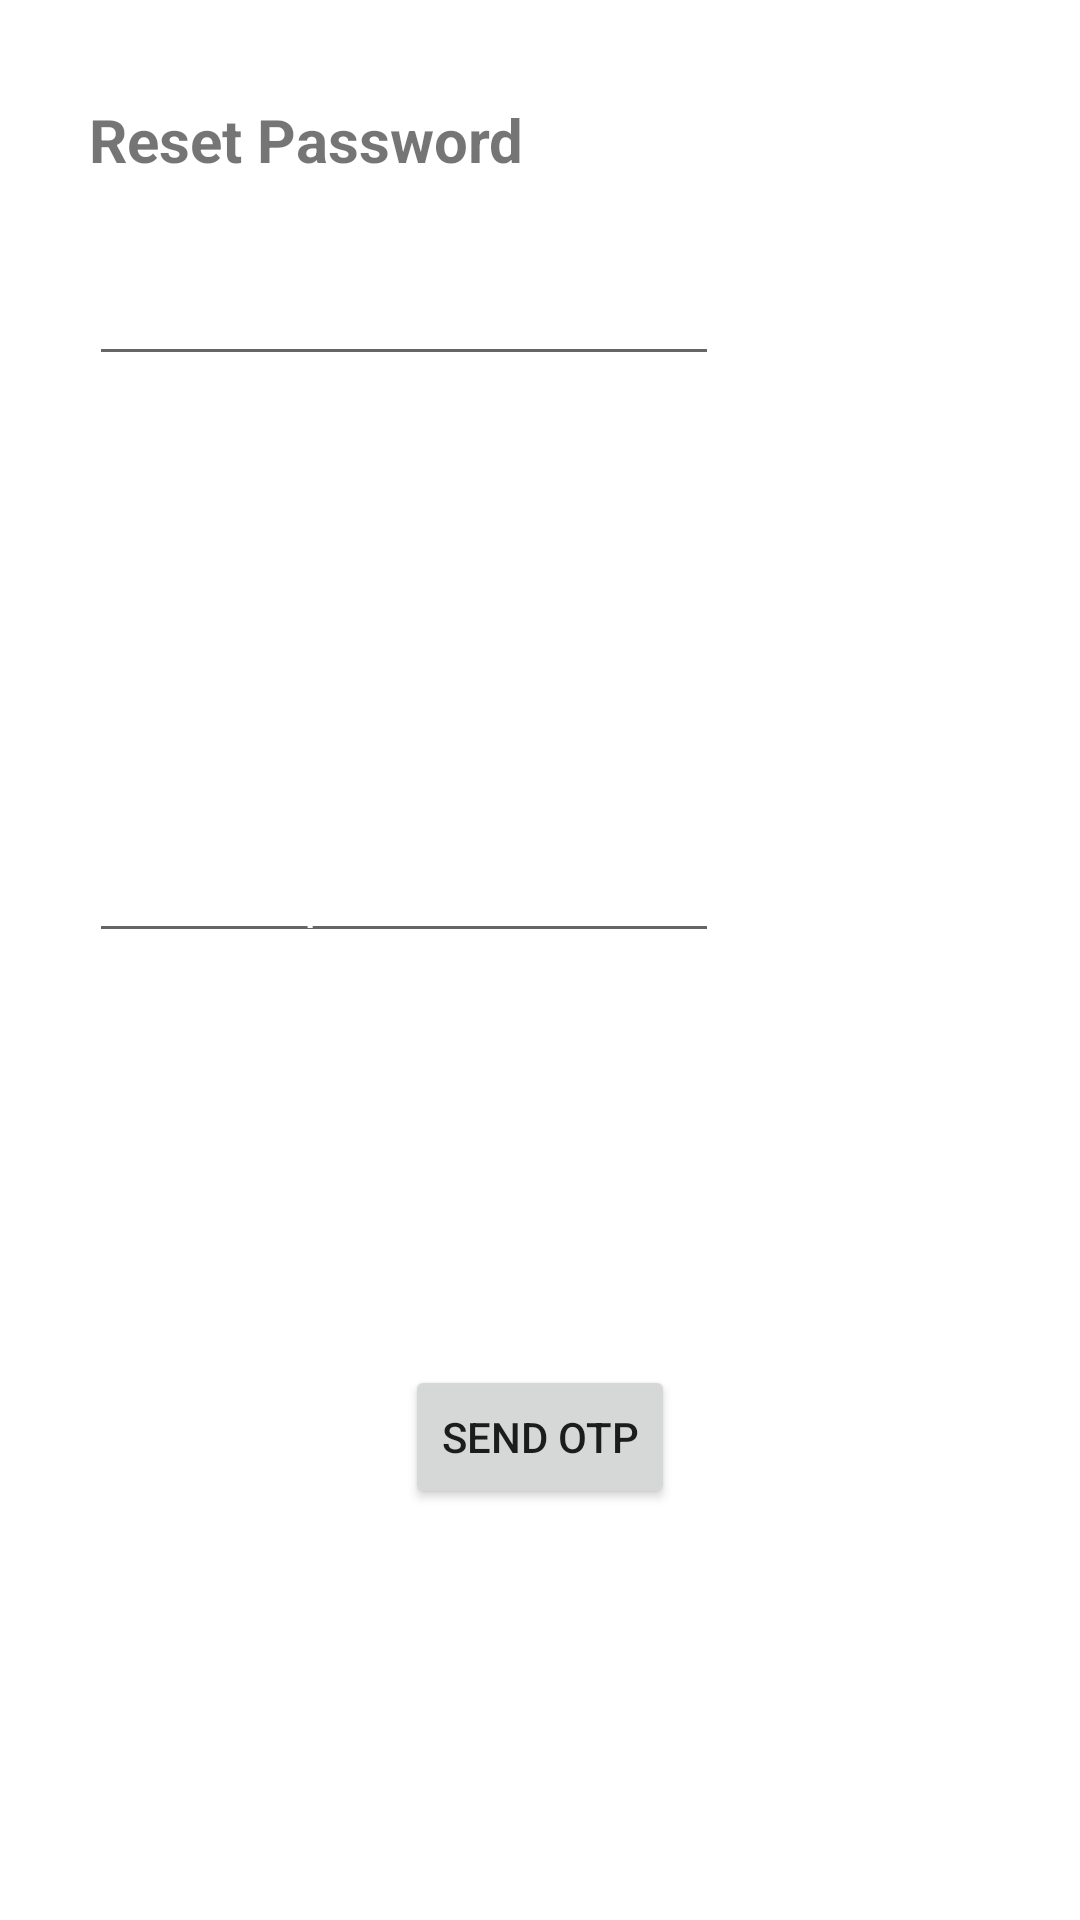

This screen was rendered from an Android layout file. Write that file and the resources it references.
<!-- AndroidManifest.xml: application theme Theme.AppL -->
<!-- res/layout/bottomsheetlayout.xml -->
<?xml version="1.0" encoding="utf-8"?>
<androidx.constraintlayout.widget.ConstraintLayout xmlns:android="http://schemas.android.com/apk/res/android"
    xmlns:app="http://schemas.android.com/apk/res-auto"
    xmlns:tools="http://schemas.android.com/tools"
    android:id="@+id/bscontainer"
    android:layout_width="match_parent"
    android:layout_height="wrap_content">

    <TextView
        android:id="@+id/textView4"
        android:layout_width="wrap_content"
        android:layout_height="wrap_content"
        android:layout_marginTop="20dp"
        android:layout_marginBottom="24dp"
        android:text="Reset Password"
        android:textSize="20sp"
        android:textStyle="bold"
        app:layout_constraintBottom_toBottomOf="parent"
        app:layout_constraintEnd_toEndOf="parent"
        app:layout_constraintHorizontal_bias="0.138"
        app:layout_constraintStart_toStartOf="parent"
        app:layout_constraintTop_toTopOf="parent"
        app:layout_constraintVertical_bias="0.023" />

    <EditText
        android:id="@+id/editTextTextEmailAddress2"
        android:layout_width="wrap_content"
        android:layout_height="wrap_content"
        android:layout_marginTop="24dp"
        android:ems="10"
        android:hint="@string/enter_email"
        android:inputType="textEmailAddress"
        app:layout_constraintStart_toStartOf="@+id/textView4"
        app:layout_constraintTop_toBottomOf="@+id/textView4" />

    <androidx.appcompat.widget.AppCompatImageView
        android:id="@+id/imageView"
        android:layout_width="307dp"
        android:layout_height="103dp"
        android:layout_marginTop="24dp"
        app:layout_constraintStart_toStartOf="@+id/editTextTextEmailAddress2"
        app:layout_constraintTop_toBottomOf="@+id/editTextTextEmailAddress2"
        app:srcCompat="@drawable/captcha" />

    <EditText
        android:id="@+id/editTextTextPersonName"
        android:layout_width="wrap_content"
        android:layout_height="wrap_content"
        android:layout_marginTop="24dp"
        android:ems="10"
        android:hint="Enter Captcha"
        android:inputType="textPersonName"
        app:layout_constraintStart_toStartOf="@+id/editTextTextEmailAddress2"
        app:layout_constraintTop_toBottomOf="@+id/imageView" />

    <Button
        android:id="@+id/button"
        android:layout_width="wrap_content"
        android:layout_height="wrap_content"
        android:layout_marginTop="32dp"
        android:layout_marginBottom="32dp"
        android:text="Send OTP"
        app:layout_constraintBottom_toBottomOf="parent"
        app:layout_constraintEnd_toEndOf="parent"
        app:layout_constraintStart_toStartOf="parent"
        app:layout_constraintTop_toBottomOf="@+id/editTextTextPersonName" />

</androidx.constraintlayout.widget.ConstraintLayout>
<!-- resources referenced by this layout -->
<resources>
  <string name="enter_email">Please Enter email:</string>
  <style name="Theme.AppL" parent="Theme.MaterialComponents.Light.DarkActionBar">
          
          <item name="colorPrimary">@color/purple_500</item>
          <item name="colorPrimaryVariant">@color/purple_700</item>
          <item name="colorOnPrimary">@color/white</item>
          
          <item name="colorSecondary">@color/teal_200</item>
          <item name="colorSecondaryVariant">@color/teal_700</item>
          <item name="colorOnSecondary">@color/black</item>
          
          <item name="android:statusBarColor" tools:targetApi="l">?attr/colorPrimaryVariant</item>
  
          
          <item name="android:textColorHint">@color/white</item>
      </style>
  <!-- not gathered from this repository: default colours our renderer supplied (Android Studio template values) -->
  <color name="purple_500">#FF6200EE</color>
  <color name="purple_700">#FF3700B3</color>
  <color name="teal_200">#FF03DAC5</color>
  <color name="teal_700">#FF018786</color>
  <color name="black">#FF000000</color>
  <color name="white">#FFFFFFFF</color>
</resources>
